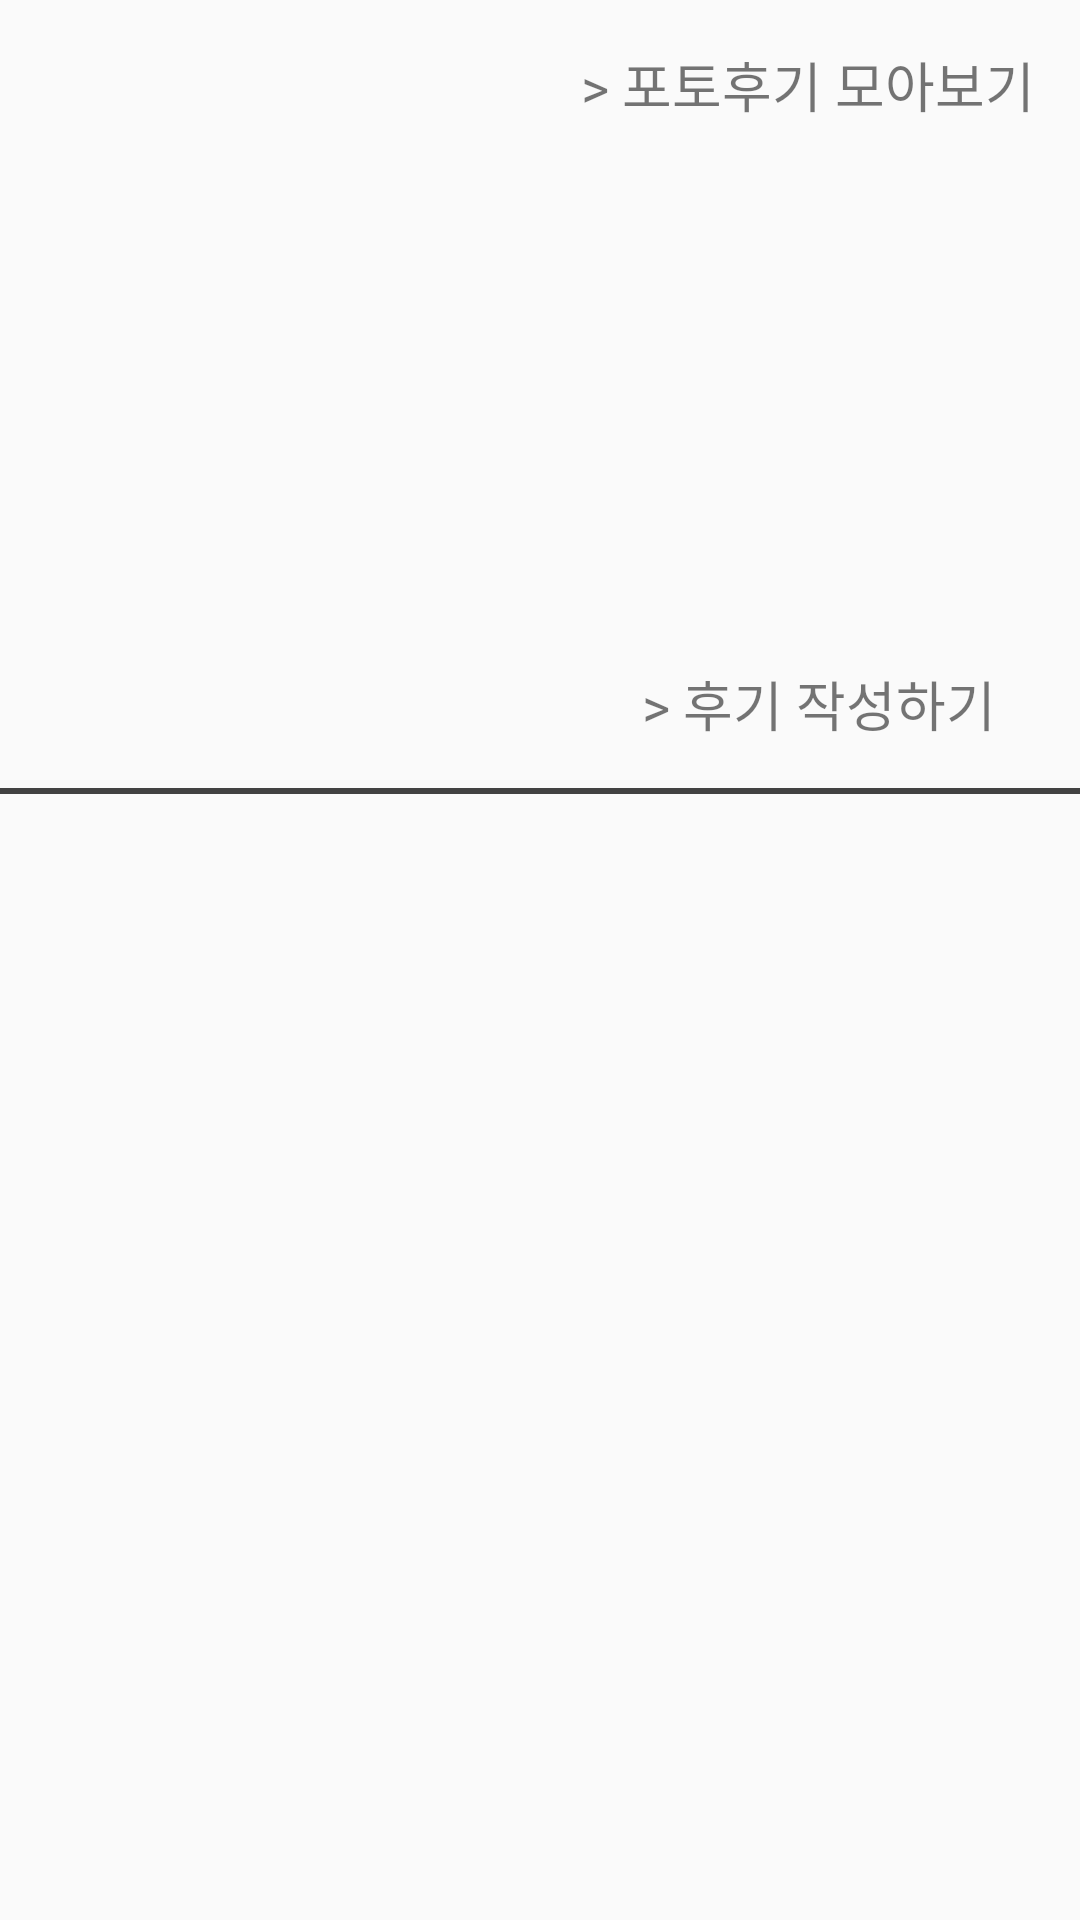

Layout XML and referenced resources for this Android screen:
<!-- AndroidManifest.xml: application theme AppTheme -->
<!-- res/layout/detail_review_fragment.xml -->
<?xml version="1.0" encoding="utf-8"?>
<RelativeLayout xmlns:android="http://schemas.android.com/apk/res/android"
    android:layout_width="match_parent" android:layout_height="match_parent">

    <RelativeLayout
        android:layout_width="match_parent"
        android:layout_height="match_parent">

        <TextView
            android:id="@+id/detail_photoReview_more_btn"
            android:layout_width="wrap_content"
            android:layout_height="wrap_content"
            android:text="> 포토후기 모아보기"
            android:textSize="18dp"
            android:layout_alignParentRight="true"
            android:layout_marginRight="15dp"
            android:layout_marginTop="15dp"
            android:layout_marginBottom="15dp"/>

        <android.support.v7.widget.RecyclerView
            android:id="@+id/detail_photoReview_recyclerView"
            android:layout_width="wrap_content"
            android:layout_height="150dp"
            android:layout_below="@+id/detail_photoReview_more_btn"
            android:layout_marginLeft="15dp"
            android:orientation="horizontal">
        </android.support.v7.widget.RecyclerView>

        <TextView
            android:id="@+id/detail_writeReview_btn"
            android:layout_width="wrap_content"
            android:layout_height="wrap_content"
            android:layout_below="@+id/detail_photoReview_recyclerView"
            android:layout_marginTop="15dp"
            android:layout_marginRight="28dp"
            android:layout_alignParentRight="true"
            android:text="> 후기 작성하기"
            android:textSize="18dp"/>

        <View
            android:id="@+id/detail_writeReview_seperator"
            android:layout_width="370dp"
            android:layout_height="2dp"
            android:layout_centerHorizontal="true"
            android:layout_marginTop="15dp"
            android:layout_marginBottom="15dp"
            android:layout_below="@+id/detail_writeReview_btn"
            android:background="#424242"/>

        <android.support.v7.widget.RecyclerView
            android:id="@+id/detail_writeReview_recyclerView"
            android:layout_width="match_parent"
            android:layout_height="wrap_content"
            android:layout_below="@+id/detail_writeReview_seperator"
            android:layout_marginLeft="25dp"
            android:layout_marginRight="28dp">

        </android.support.v7.widget.RecyclerView>

    </RelativeLayout>

</RelativeLayout>
<!-- resources referenced by this layout -->
<resources>
  <style name="AppTheme" parent="Theme.AppCompat.Light.DarkActionBar">
          
          <item name="colorPrimary">@color/colorPrimary</item>
          <item name="colorPrimaryDark">@color/colorPrimaryDark</item>
          <item name="colorAccent">@color/colorAccent</item>
      </style>
  <color name="colorPrimary">#008577</color>
  <color name="colorPrimaryDark">#00574B</color>
  <color name="colorAccent">#D81B60</color>
</resources>
